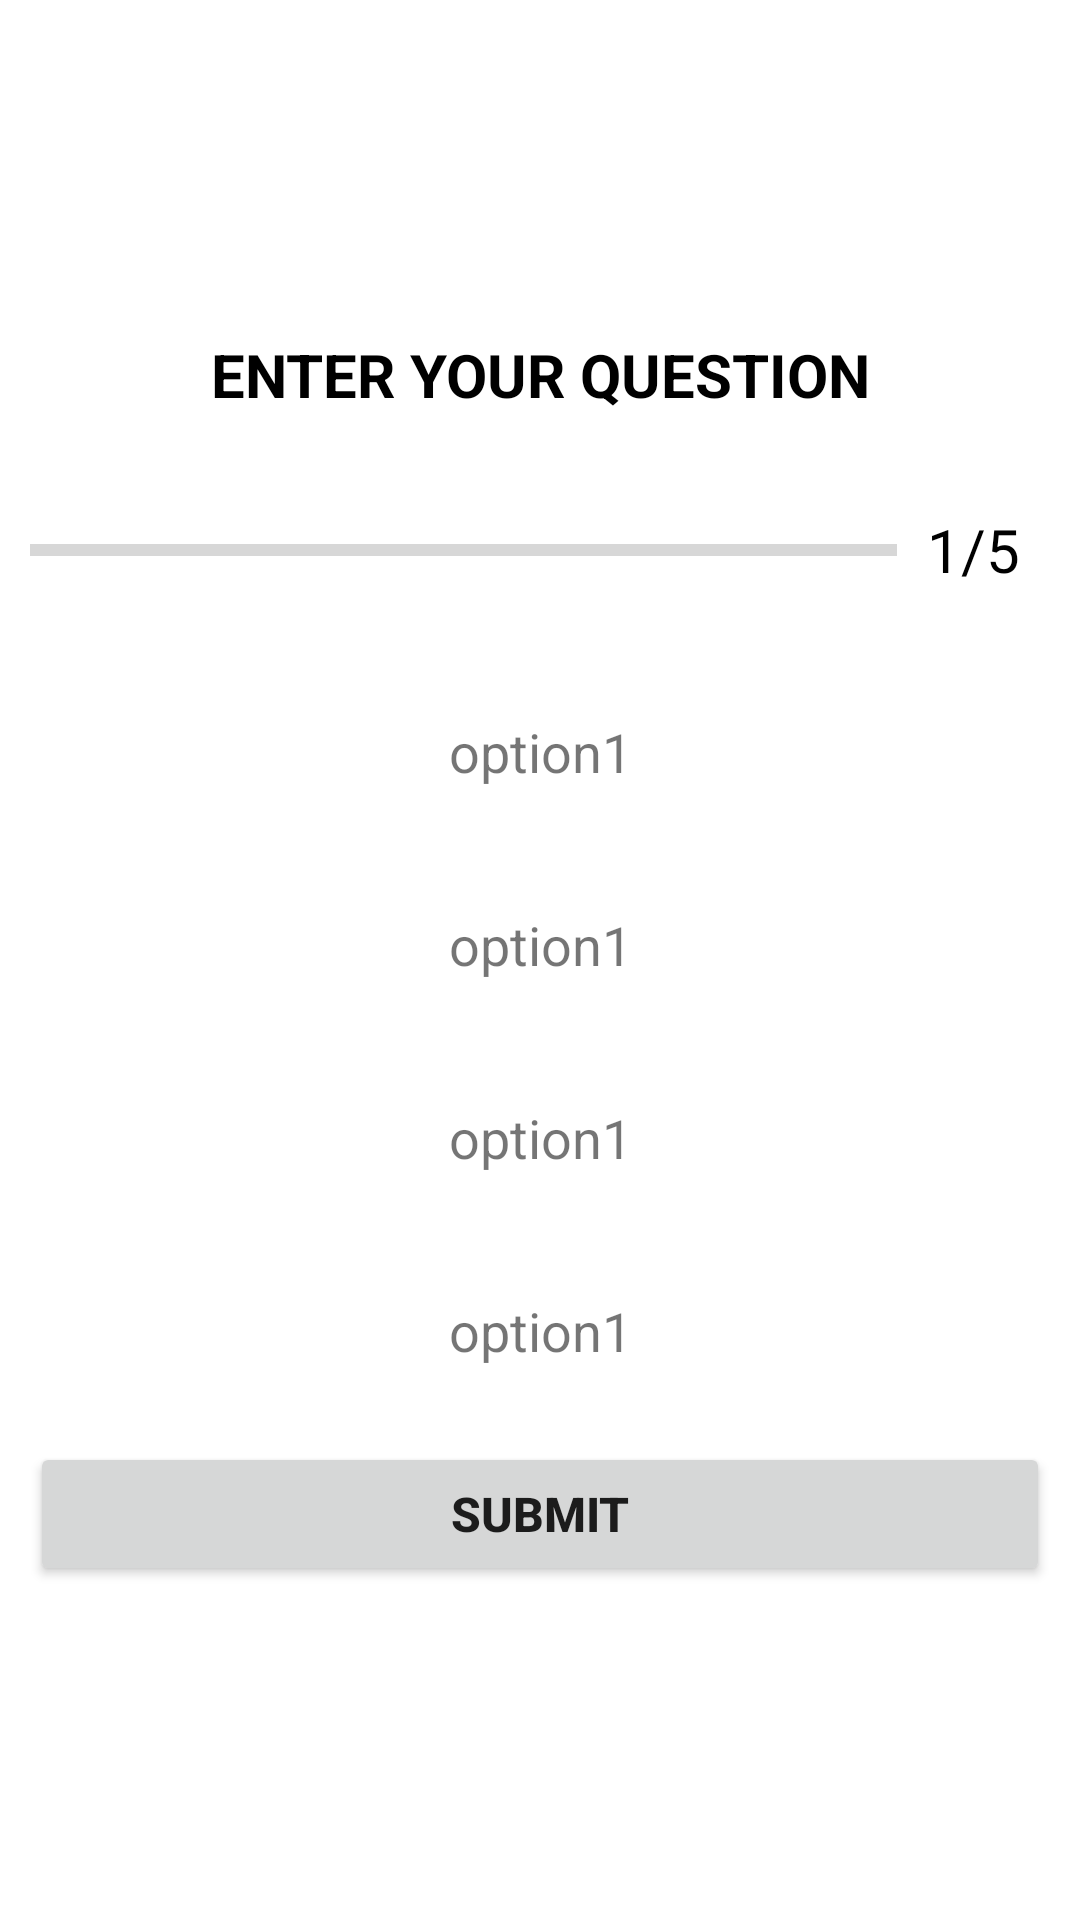

Reconstruct the res/layout file that produces this screen, plus the resources it refers to.
<!-- AndroidManifest.xml: application theme Theme.Kotlin_MyApp -->
<!-- res/layout/activity_questions.xml -->
<?xml version="1.0" encoding="utf-8"?>
<LinearLayout xmlns:android="http://schemas.android.com/apk/res/android"
    xmlns:app="http://schemas.android.com/apk/res-auto"
    xmlns:tools="http://schemas.android.com/tools"
    android:layout_width="match_parent"
    android:layout_height="match_parent"
    android:orientation="vertical"
    android:padding="10dp"
    android:gravity="center"
    tools:context=".Questions">

    <TextView
        android:id="@+id/question_text"
        android:layout_width="match_parent"
        android:layout_height="wrap_content"
        android:gravity="center"
        android:textSize="20sp"
        android:textStyle="bold"
        android:textColor="@color/black"
        android:text="ENTER YOUR QUESTION"/>

    <LinearLayout
        android:layout_width="match_parent"
        android:layout_height="wrap_content"
        android:layout_marginTop="20dp"
        android:orientation="horizontal"
        android:gravity="center_vertical">
        <ProgressBar
            android:id="@+id/progress_bar"
            android:layout_width="0dp"
            android:layout_height="wrap_content"
            android:layout_weight="1"
            android:progress="0"
            android:max="5"
            android:minHeight="50dp"
            style="?android:progressBarStyleHorizontal"/>
        />
        <TextView
            android:id="@+id/progress_text"
            android:layout_width="wrap_content"
            android:layout_height="wrap_content"
            android:text="1/5"
            android:textSize="20sp"
            android:padding="10dp"
            android:textColor="@color/black"

            />
    </LinearLayout>

    <TextView
        android:id="@+id/opt_1"
        android:layout_width="match_parent"
        android:layout_height="wrap_content"
        android:text="option1"

        android:background="@drawable/question_option"
        android:padding="10dp"
        android:textSize="18sp"
        android:layout_marginTop="20dp"
        android:gravity="center"/>

    <TextView
        android:id="@+id/opt_2"
        android:layout_width="match_parent"
        android:layout_height="wrap_content"
        android:layout_marginTop="20dp"
        android:background="@drawable/question_option"
        android:gravity="center"
        android:padding="10dp"
        android:text="option1"
        android:textSize="18sp" />

    <TextView
        android:id="@+id/opt_3"
        android:layout_width="match_parent"
        android:layout_height="wrap_content"
        android:text="option1"
        android:background="@drawable/question_option"
        android:padding="10dp"
        android:textSize="18sp"
        android:layout_marginTop="20dp"
        android:gravity="center"/>
    <TextView
        android:id="@+id/opt_4"
        android:layout_width="match_parent"
        android:layout_height="wrap_content"
        android:text="option1"
        android:background="@drawable/question_option"
        android:padding="10dp"
        android:textSize="18sp"
        android:layout_marginTop="20dp"
        android:gravity="center"/>

    <Button
        android:id="@+id/submit"
        android:layout_width="match_parent"
        android:layout_height="wrap_content"
        android:layout_marginTop="15dp"
        android:text="SUBMIT"
        android:textSize="16dp"
        android:textStyle="bold"/>

</LinearLayout>
<!-- resources referenced by this layout -->
<resources>
  <style name="Theme.Kotlin_MyApp" parent="Theme.MaterialComponents.Light.NoActionBar">
          
          <item name="colorPrimary">@color/purple_500</item>
          <item name="colorPrimaryVariant">@color/purple_700</item>
          <item name="colorOnPrimary">@color/white</item>
          
          <item name="colorSecondary">@color/teal_200</item>
          <item name="colorSecondaryVariant">@color/teal_700</item>
          <item name="colorOnSecondary">@color/black</item>
          
          <item name="android:statusBarColor" tools:targetApi="l">?attr/colorPrimaryVariant</item>
          
      </style>
  <!-- not gathered from this repository: default colours our renderer supplied (Android Studio template values) -->
  <color name="purple_500">#FF6200EE</color>
  <color name="purple_700">#FF3700B3</color>
  <color name="teal_200">#FF03DAC5</color>
  <color name="teal_700">#FF018786</color>
  <color name="black">#FF000000</color>
  <color name="white">#FFFFFFFF</color>
</resources>
